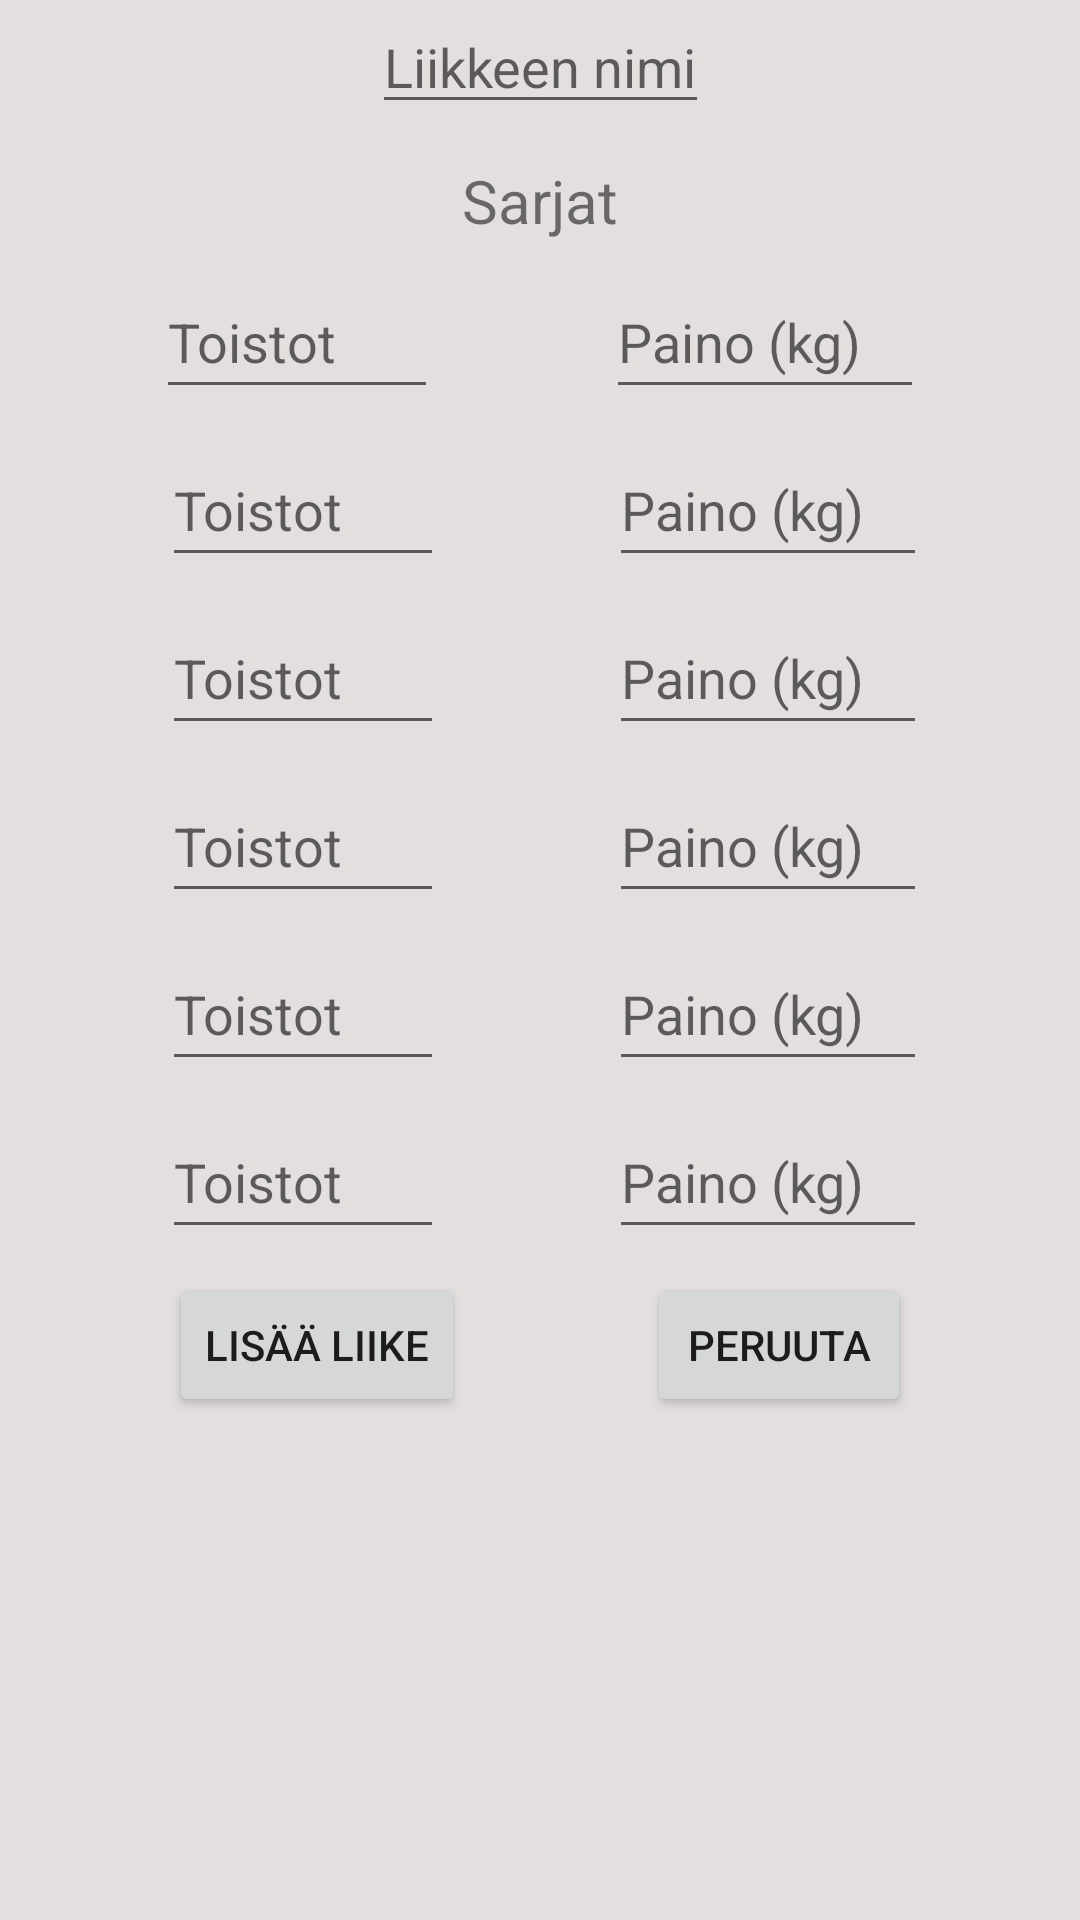

Here is an Android app screen rendered from its layout file. Give the layout XML and the strings, colors and styles it references.
<!-- AndroidManifest.xml: application theme Theme.GymApp -->
<!-- res/layout/popup_add_exercise.xml -->
<?xml version="1.0" encoding="utf-8"?>
<androidx.constraintlayout.widget.ConstraintLayout xmlns:android="http://schemas.android.com/apk/res/android"
    xmlns:app="http://schemas.android.com/apk/res-auto"
    xmlns:tools="http://schemas.android.com/tools"
    android:layout_width="wrap_content"
    android:layout_height="wrap_content"
    android:background="#E3DFDF">

    <AutoCompleteTextView
        android:id="@+id/txtExerciseName"
        android:layout_width="wrap_content"
        android:layout_height="wrap_content"
        android:hint="Liikkeen nimi"
        app:layout_constraintEnd_toEndOf="parent"
        app:layout_constraintStart_toStartOf="parent"
        app:layout_constraintTop_toTopOf="parent" />

    <TextView
        android:id="@+id/txtReps"
        android:layout_width="wrap_content"
        android:layout_height="wrap_content"
        android:layout_marginTop="12dp"
        android:text="Sarjat"
        android:textSize="20dp"
        app:layout_constraintEnd_toEndOf="parent"
        app:layout_constraintStart_toStartOf="parent"
        app:layout_constraintTop_toBottomOf="@+id/txtExerciseName" />

    <EditText
        android:id="@+id/txtRepInteger"
        android:layout_width="94dp"
        android:layout_height="48dp"
        android:layout_marginTop="8dp"
        android:ems="10"
        android:hint="Toistot"
        android:inputType="number"
        app:layout_constraintEnd_toStartOf="@+id/txtWeightsFloat"
        app:layout_constraintStart_toStartOf="parent"
        app:layout_constraintTop_toBottomOf="@+id/txtReps" />

    <EditText
        android:id="@+id/txtWeightsFloat"
        android:layout_width="106dp"
        android:layout_height="48dp"
        android:layout_marginStart="4dp"
        android:layout_marginTop="8dp"
        android:ems="10"
        android:hint="Paino (kg)"
        android:inputType="numberDecimal"
        app:layout_constraintEnd_toEndOf="parent"
        app:layout_constraintStart_toEndOf="@+id/txtRepInteger"
        app:layout_constraintTop_toBottomOf="@+id/txtReps" />

    <EditText
        android:id="@+id/txtRepInteger2"
        android:layout_width="94dp"
        android:layout_height="48dp"
        android:layout_marginTop="8dp"
        android:ems="10"
        android:hint="Toistot"
        android:inputType="number"
        app:layout_constraintEnd_toStartOf="@+id/txtWeightsFloat"
        app:layout_constraintStart_toStartOf="parent"
        app:layout_constraintTop_toBottomOf="@+id/txtRepInteger" />

    <EditText
        android:id="@+id/txtWeightsFloat2"
        android:layout_width="106dp"
        android:layout_height="48dp"
        android:layout_marginStart="4dp"
        android:layout_marginTop="8dp"
        android:ems="10"
        android:hint="Paino (kg)"
        android:inputType="numberDecimal"
        app:layout_constraintEnd_toEndOf="parent"
        app:layout_constraintStart_toEndOf="@+id/txtRepInteger2"
        app:layout_constraintTop_toBottomOf="@+id/txtWeightsFloat" />

    <EditText
        android:id="@+id/txtRepInteger3"
        android:layout_width="94dp"
        android:layout_height="48dp"
        android:layout_marginTop="8dp"
        android:ems="10"
        android:hint="Toistot"
        android:inputType="number"
        app:layout_constraintEnd_toStartOf="@+id/txtWeightsFloat"
        app:layout_constraintStart_toStartOf="parent"
        app:layout_constraintTop_toBottomOf="@+id/txtRepInteger2" />

    <EditText
        android:id="@+id/txtWeightsFloat3"
        android:layout_width="106dp"
        android:layout_height="48dp"
        android:layout_marginStart="4dp"
        android:layout_marginTop="8dp"
        android:ems="10"
        android:hint="Paino (kg)"
        android:inputType="numberDecimal"
        app:layout_constraintEnd_toEndOf="parent"
        app:layout_constraintStart_toEndOf="@+id/txtRepInteger3"
        app:layout_constraintTop_toBottomOf="@+id/txtWeightsFloat2" />

    <EditText
        android:id="@+id/txtRepInteger4"
        android:layout_width="94dp"
        android:layout_height="48dp"
        android:layout_marginTop="8dp"
        android:ems="10"
        android:hint="Toistot"
        android:inputType="number"
        app:layout_constraintEnd_toStartOf="@+id/txtWeightsFloat"
        app:layout_constraintStart_toStartOf="parent"
        app:layout_constraintTop_toBottomOf="@+id/txtRepInteger3" />

    <EditText
        android:id="@+id/txtWeightsFloat4"
        android:layout_width="106dp"
        android:layout_height="48dp"
        android:layout_marginStart="4dp"
        android:layout_marginTop="8dp"
        android:ems="10"
        android:hint="Paino (kg)"
        android:inputType="numberDecimal"
        app:layout_constraintEnd_toEndOf="parent"
        app:layout_constraintStart_toEndOf="@+id/txtRepInteger4"
        app:layout_constraintTop_toBottomOf="@+id/txtWeightsFloat3" />

    <EditText
        android:id="@+id/txtRepInteger5"
        android:layout_width="94dp"
        android:layout_height="48dp"
        android:layout_marginTop="8dp"
        android:ems="10"
        android:hint="Toistot"
        android:inputType="number"
        app:layout_constraintEnd_toStartOf="@+id/txtWeightsFloat"
        app:layout_constraintStart_toStartOf="parent"
        app:layout_constraintTop_toBottomOf="@+id/txtRepInteger4" />

    <EditText
        android:id="@+id/txtWeightsFloat5"
        android:layout_width="106dp"
        android:layout_height="48dp"
        android:layout_marginStart="4dp"
        android:layout_marginTop="8dp"
        android:ems="10"
        android:hint="Paino (kg)"
        android:inputType="numberDecimal"
        app:layout_constraintEnd_toEndOf="parent"
        app:layout_constraintStart_toEndOf="@+id/txtRepInteger5"
        app:layout_constraintTop_toBottomOf="@+id/txtWeightsFloat4" />

    <EditText
        android:id="@+id/txtRepInteger6"
        android:layout_width="94dp"
        android:layout_height="48dp"
        android:layout_marginTop="8dp"
        android:ems="10"
        android:hint="Toistot"
        android:inputType="number"
        app:layout_constraintEnd_toStartOf="@+id/txtWeightsFloat"
        app:layout_constraintStart_toStartOf="parent"
        app:layout_constraintTop_toBottomOf="@+id/txtRepInteger5" />

    <EditText
        android:id="@+id/txtWeightsFloat6"
        android:layout_width="106dp"
        android:layout_height="48dp"
        android:layout_marginStart="4dp"
        android:layout_marginTop="8dp"
        android:ems="10"
        android:hint="Paino (kg)"
        android:inputType="numberDecimal"
        app:layout_constraintEnd_toEndOf="parent"
        app:layout_constraintStart_toEndOf="@+id/txtRepInteger6"
        app:layout_constraintTop_toBottomOf="@+id/txtWeightsFloat5" />

    <Button
        android:id="@+id/btnAddExercisePopup"
        android:layout_width="wrap_content"
        android:layout_height="wrap_content"
        android:layout_marginTop="8dp"
        android:text="Lisää liike"
        app:layout_constraintEnd_toStartOf="@+id/btnCancelPopup"
        app:layout_constraintStart_toStartOf="parent"
        app:layout_constraintTop_toBottomOf="@+id/txtRepInteger6" />

    <Button
        android:id="@+id/btnCancelPopup"
        android:layout_width="wrap_content"
        android:layout_height="wrap_content"
        android:layout_marginStart="4dp"
        android:layout_marginTop="8dp"
        android:text="Peruuta"
        app:layout_constraintEnd_toEndOf="parent"
        app:layout_constraintStart_toEndOf="@+id/btnAddExercisePopup"
        app:layout_constraintTop_toBottomOf="@+id/txtWeightsFloat6" />

</androidx.constraintlayout.widget.ConstraintLayout>
<!-- resources referenced by this layout -->
<resources>
  <style name="Theme.GymApp" parent="Theme.MaterialComponents.DayNight.DarkActionBar">
          
          <item name="colorPrimary">@color/purple_500</item>
          <item name="colorPrimaryVariant">@color/purple_700</item>
          <item name="colorOnPrimary">@color/white</item>
          
          <item name="colorSecondary">@color/teal_200</item>
          <item name="colorSecondaryVariant">@color/teal_700</item>
          <item name="colorOnSecondary">@color/black</item>
          
          <item name="android:statusBarColor">?attr/colorPrimaryVariant</item>
          
      </style>
  <!-- not gathered from this repository: default colours our renderer supplied (Android Studio template values) -->
  <color name="purple_500">#FF6200EE</color>
  <color name="purple_700">#FF3700B3</color>
  <color name="teal_200">#FF03DAC5</color>
  <color name="teal_700">#FF018786</color>
  <color name="black">#FF000000</color>
  <color name="white">#FFFFFFFF</color>
</resources>
